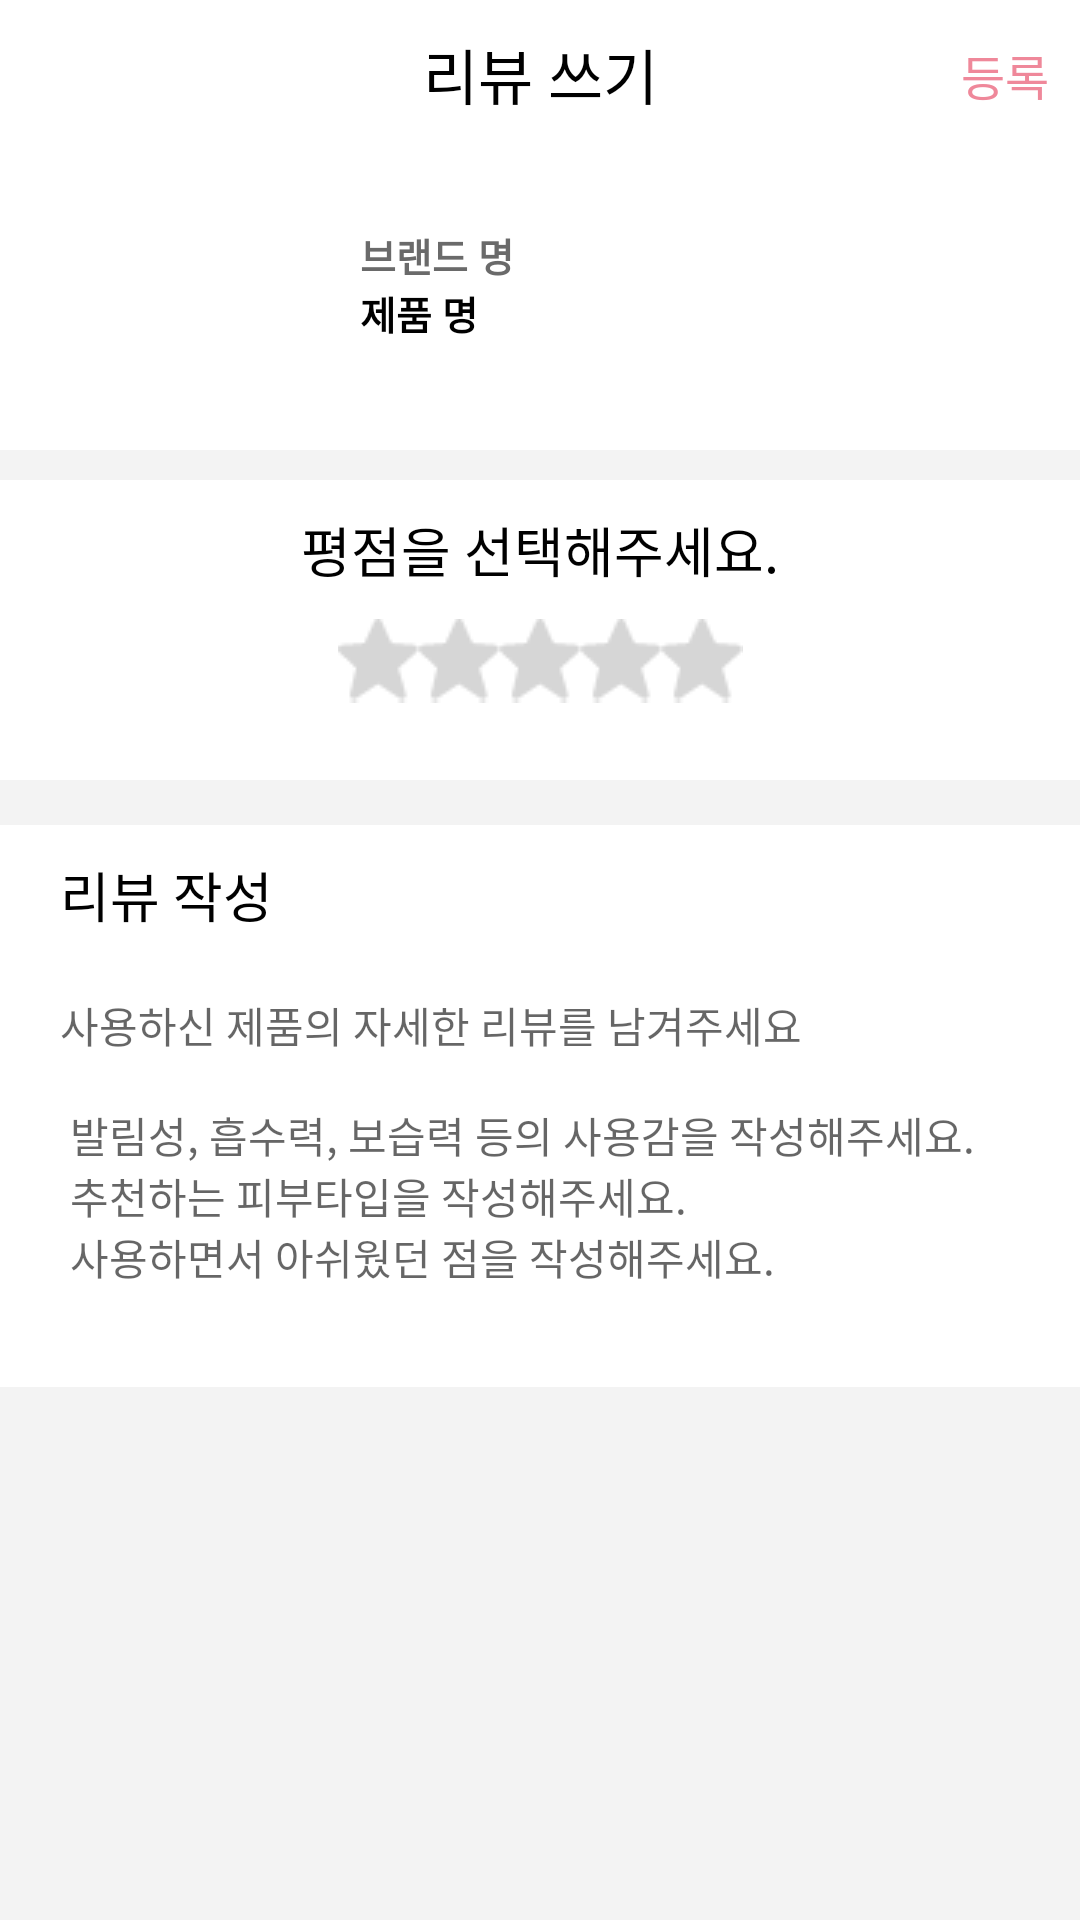

Produce the Android XML layout that renders to this screen, including the resource entries it uses.
<!-- AndroidManifest.xml: application theme AppTheme.NoActionBar -->
<!-- res/layout/activity_write_review.xml -->
<?xml version="1.0" encoding="utf-8"?>
<LinearLayout xmlns:android="http://schemas.android.com/apk/res/android"
    xmlns:app="http://schemas.android.com/apk/res-auto"
    xmlns:tools="http://schemas.android.com/tools"
    android:layout_width="match_parent"
    android:layout_height="match_parent"
    android:orientation="vertical"
    android:background="#f3f3f3"
    tools:context=".home.WriteReviewActivity">

    <androidx.constraintlayout.widget.ConstraintLayout
        android:layout_width="match_parent"
        android:layout_height="wrap_content"
        android:background="#ffffff">

        <ImageView
            android:id="@+id/writeReview_backIV"
            android:layout_width="30dp"
            android:layout_height="30dp"
            android:layout_marginStart="10dp"
            android:layout_marginTop="10dp"
            android:background="@drawable/icon_arrow_back"
            android:backgroundTint="#000000"
            app:layout_constraintStart_toStartOf="parent"
            app:layout_constraintTop_toTopOf="parent"/>

        <TextView
            android:id="@+id/textView1"
            android:layout_width="wrap_content"
            android:layout_height="wrap_content"
            android:layout_marginTop="10dp"
            android:text="리뷰 쓰기"
            android:textSize="20dp"
            android:textColor="#000000"
            app:layout_constraintEnd_toEndOf="parent"
            app:layout_constraintStart_toStartOf="parent"
            app:layout_constraintTop_toTopOf="parent" />

        <Button
            android:id="@+id/writeReview_registerBtn"
            android:layout_width="30dp"
            android:layout_height="30dp"
            android:layout_marginTop="10dp"
            android:layout_marginEnd="10dp"
            android:background="@null"
            android:text="등록"
            android:textColor="#ef889a"
            android:textSize="16dp"
            app:layout_constraintEnd_toEndOf="parent"
            app:layout_constraintTop_toTopOf="parent" />
    </androidx.constraintlayout.widget.ConstraintLayout>

    <androidx.constraintlayout.widget.ConstraintLayout
        android:layout_width="match_parent"
        android:layout_height="wrap_content"
        android:background="#ffffff">

        <ImageView
            android:id="@+id/writeReview_cosmeticIV"
            android:layout_width="100dp"
            android:layout_height="100dp"
            android:layout_marginStart="10dp"
            android:layout_marginTop="10dp"
            app:layout_constraintStart_toStartOf="parent"
            app:layout_constraintTop_toTopOf="parent"/>

        <TextView
            android:id="@+id/writeReview_brandNameTV"
            android:layout_width="wrap_content"
            android:layout_height="wrap_content"
            android:layout_marginStart="10dp"
            android:layout_marginBottom="20dp"
            android:text="브랜드 명"
            android:textColor="#6a6a6a"
            android:textSize="13dp"
            android:textStyle="bold"
            app:layout_constraintBottom_toBottomOf="parent"
            app:layout_constraintStart_toEndOf="@+id/writeReview_cosmeticIV"
            app:layout_constraintTop_toTopOf="parent" />

        <TextView
            android:id="@+id/writeReview_cosmeticNameTV"
            android:layout_width="wrap_content"
            android:layout_height="wrap_content"
            android:text="제품 명"
            android:textColor="#000000"
            android:textSize="13dp"
            android:textStyle="bold"
            app:layout_constraintStart_toStartOf="@+id/writeReview_brandNameTV"
            app:layout_constraintTop_toBottomOf="@+id/writeReview_brandNameTV" />
    </androidx.constraintlayout.widget.ConstraintLayout>

    <androidx.constraintlayout.widget.ConstraintLayout
        android:layout_width="match_parent"
        android:layout_height="100dp"
        android:layout_marginTop="10dp"
        android:background="#ffffff">

        <TextView
            android:id="@+id/textView21"
            android:layout_width="wrap_content"
            android:layout_height="wrap_content"
            android:layout_marginTop="10dp"
            android:text="평점을 선택해주세요."
            android:textColor="#000000"
            android:textSize="18dp"
            app:layout_constraintEnd_toEndOf="parent"
            app:layout_constraintStart_toStartOf="parent"
            app:layout_constraintTop_toTopOf="parent" />

        <RatingBar
            android:id="@+id/writeReview_rate"
            android:layout_width="wrap_content"
            android:layout_height="wrap_content"
            android:layout_marginTop="10dp"
            style="@style/PinkRatingBar"
            android:numStars="5"
            app:layout_constraintEnd_toEndOf="parent"
            app:layout_constraintStart_toStartOf="parent"
            app:layout_constraintTop_toBottomOf="@+id/textView21" />
    </androidx.constraintlayout.widget.ConstraintLayout>

    <androidx.constraintlayout.widget.ConstraintLayout
        android:layout_width="match_parent"
        android:layout_height="wrap_content"
        android:layout_marginTop="15dp"
        android:background="#ffffff">

        <TextView
            android:id="@+id/textView22"
            android:layout_width="wrap_content"
            android:layout_height="wrap_content"
            android:layout_marginStart="20dp"
            android:layout_marginTop="10dp"
            android:text="리뷰 작성"
            android:textColor="#000000"
            android:textSize="18dp"
            app:layout_constraintStart_toStartOf="parent"
            app:layout_constraintTop_toTopOf="parent" />

        <EditText
            android:id="@+id/writeReview_reviewET"
            android:layout_width="match_parent"
            android:layout_height="wrap_content"
            android:layout_marginStart="20dp"
            android:layout_marginTop="20dp"
            android:gravity="top"
            android:background="@null"
            android:hint="@string/review_hint_text"
            android:paddingRight="10dp"
            android:textSize="14dp"
            android:textColor="#000000"
            app:layout_constraintStart_toStartOf="parent"
            app:layout_constraintTop_toBottomOf="@+id/textView22">

        </EditText>

    </androidx.constraintlayout.widget.ConstraintLayout>

</LinearLayout>
<!-- resources referenced by this layout -->
<resources>
  <string name="review_hint_text">
          사용하신 제품의 자세한 리뷰를 남겨주세요\n\n
          발림성, 흡수력, 보습력 등의 사용감을 작성해주세요.\n
          추천하는 피부타입을 작성해주세요.\n
          사용하면서 아쉬웠던 점을 작성해주세요.\n\n
      </string>
  <style name="PinkRatingBar" parent="@android:style/Widget.RatingBar">
          <item name="android:progressDrawable">@drawable/pink_ratingbar</item>
          <item name="android:minHeight">28dp</item>
          <item name="android:maxHeight">28dp</item>
      </style>
  <style name="AppTheme.NoActionBar">
          <item name="windowActionBar">false</item>
          <item name="windowNoTitle">true</item>
          <item name="android:datePickerStyle">@style/PickerDialog</item>
      </style>
  <!-- drawable pink_ratingbar (drawable) -->
  <?xml version="1.0" encoding="UTF-8"?>
  <layer-list xmlns:android="http://schemas.android.com/apk/res/android">
      <item
          android:id="@android:id/background"
          android:drawable="@drawable/icon_empty_star">
      </item>
  
      <item
          android:id="@android:id/secondaryProgress"
          android:drawable="@drawable/icon_empty_star">
      </item>
  
      <item
          android:id="@android:id/progress"
          android:drawable="@drawable/icon_pink_star">
      </item>
  </layer-list>
  <style name="PickerDialog" parent="Theme.AppCompat.Light.Dialog.Alert">
          <item name="colorAccent">@color/colorAccent</item>
      </style>
  <!-- drawable icon_empty_star: png bitmap (drawable-v24, 628 bytes) -->
  <!-- drawable icon_pink_star: png bitmap (drawable, 429 bytes) -->
  <color name="colorAccent">#ef889a</color>
</resources>
